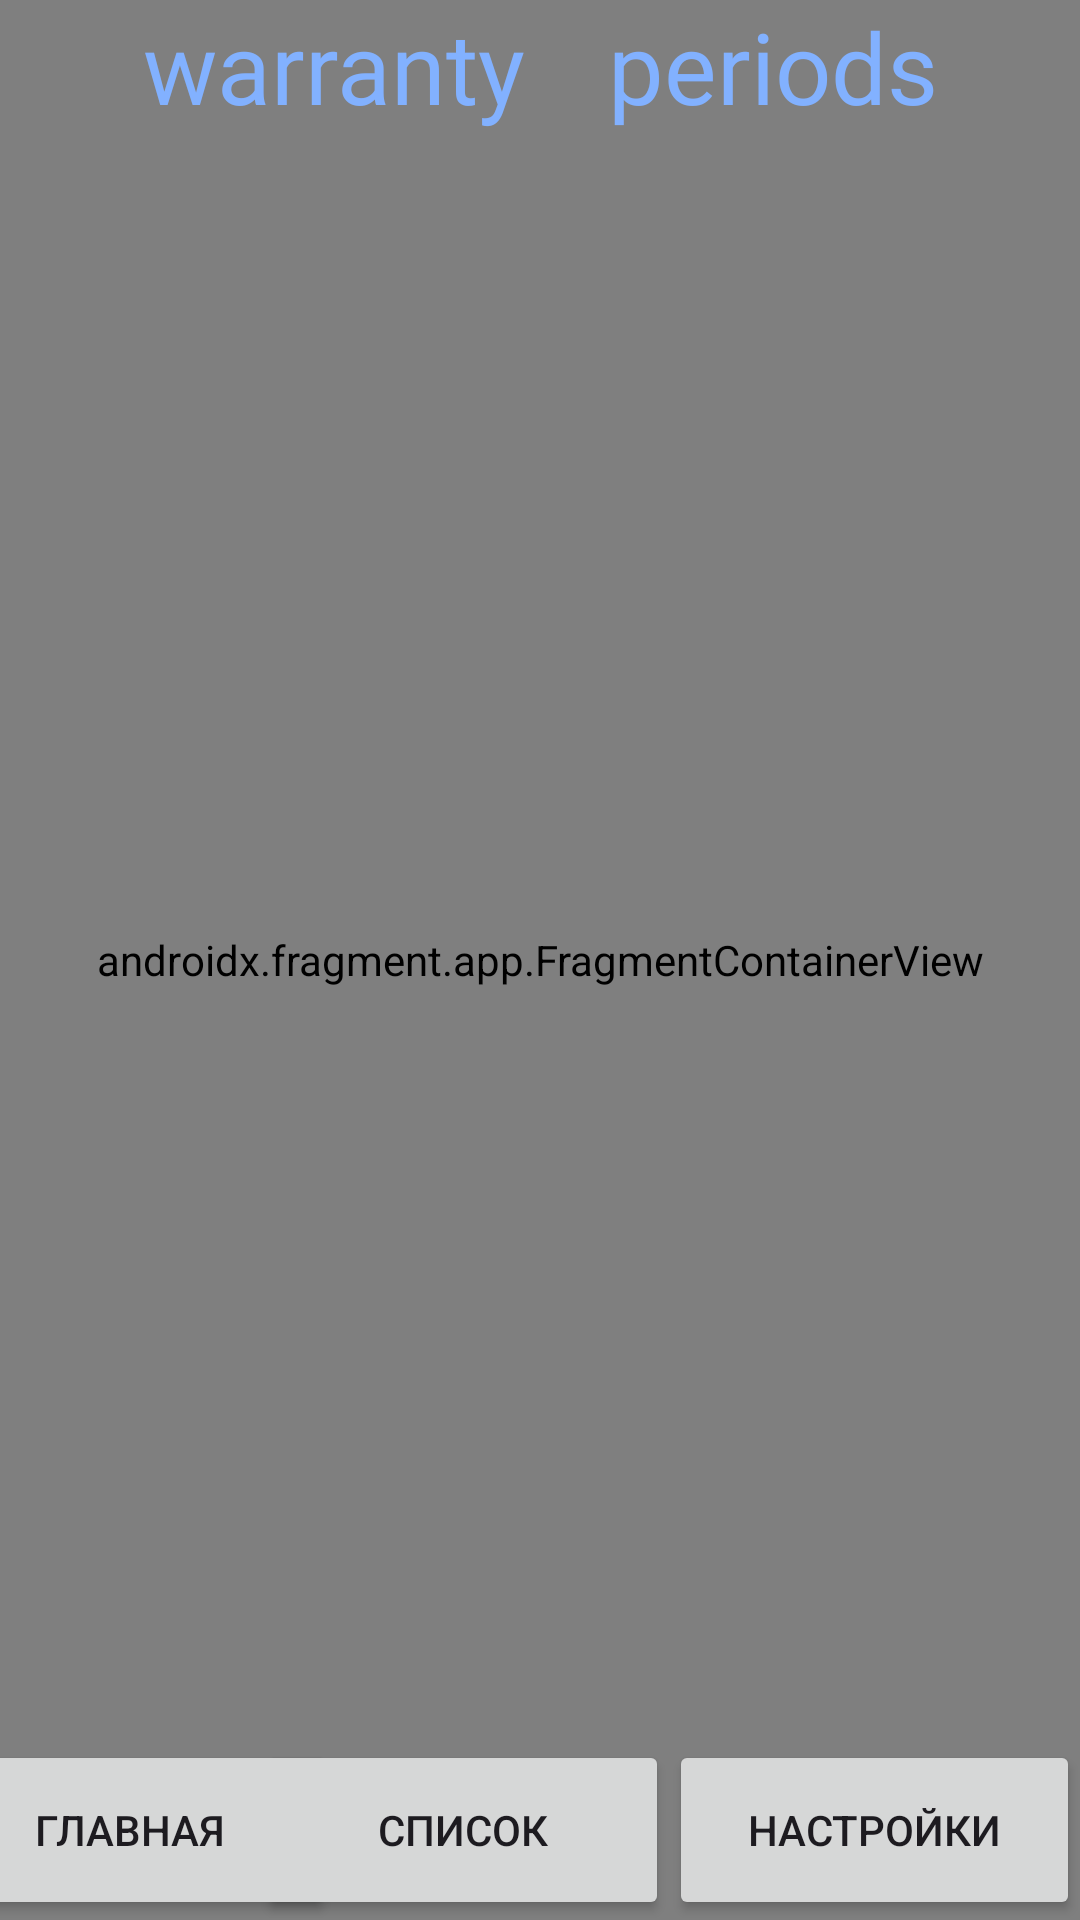

Reconstruct the res/layout file that produces this screen, plus the resources it refers to.
<!-- AndroidManifest.xml: application theme Theme.Kursach2 -->
<!-- res/layout/activity_main.xml -->
<?xml version="1.0" encoding="utf-8"?>
<androidx.constraintlayout.widget.ConstraintLayout
    xmlns:android="http://schemas.android.com/apk/res/android"
    xmlns:app="http://schemas.android.com/apk/res-auto"
    xmlns:tools="http://schemas.android.com/tools"
    android:layout_width="match_parent"
    android:layout_height="match_parent"
    android:background="@drawable/gradient_drawable"
    tools:context=".MainActivity">
    <androidx.fragment.app.FragmentContainerView
        android:id="@+id/HomeFragment"
        android:name="com.example.kursach2.HomeFragment"
        android:layout_width="match_parent"
        android:layout_height="match_parent"
        app:layout_constraintBottom_toBottomOf="parent"
        app:layout_constraintEnd_toEndOf="parent"
        app:layout_constraintStart_toStartOf="parent"
        app:layout_constraintTop_toTopOf="parent">

    </androidx.fragment.app.FragmentContainerView>

    <TextView
        android:id="@+id/name"
        android:layout_width="wrap_content"
        android:layout_height="wrap_content"
        android:fontFamily="@font/monoton"
        android:gravity="center_horizontal"
        android:text="@string/Text_name"
        android:textColor="#82B1FF"
        android:textSize="33sp"
        app:layout_constraintEnd_toEndOf="parent"
        app:layout_constraintStart_toStartOf="parent"
        app:layout_constraintTop_toTopOf="parent" />

    <Button
        android:id="@+id/btn"
        android:layout_width="137dp"
        android:layout_height="60dp"
        android:onClick="onClick"
        android:text="@string/Main"
        app:layout_constraintBottom_toBottomOf="parent"
        app:layout_constraintEnd_toStartOf="@+id/btn3"
        app:layout_constraintStart_toStartOf="parent" />

    <Button
        android:id="@+id/btn3"
        android:layout_width="137dp"
        android:layout_height="60dp"
        android:onClick="onClick"
        android:text="@string/List"
        app:layout_constraintBottom_toBottomOf="parent"
        app:layout_constraintEnd_toStartOf="@+id/btn2" />

    <Button
        android:id="@+id/btn2"
        android:layout_width="137dp"
        android:layout_height="60dp"
        android:onClick="onClick"
        android:text="@string/Settings"
        app:layout_constraintBottom_toBottomOf="parent"
        app:layout_constraintEnd_toEndOf="parent" />


</androidx.constraintlayout.widget.ConstraintLayout>
<!-- resources referenced by this layout -->
<resources>
  <string name="List">Список</string>
  <string name="Main">Главная</string>
  <string name="Settings">Настройки</string>
  <string name="Text_name">warranty \t\t periods</string>
  <style name="Theme.Kursach2" parent="Theme.Material3.DayNight.NoActionBar">
          
          <item name="colorPrimary">@color/purple_500</item>
          <item name="colorPrimaryVariant">@color/purple_700</item>
          <item name="colorOnPrimary">@color/white</item>
          
          <item name="colorSecondary">@color/teal_200</item>
          <item name="colorSecondaryVariant">@color/teal_700</item>
          <item name="colorOnSecondary">@color/black</item>
          
          <item name="android:statusBarColor" tools:targetApi="l">?attr/colorPrimaryVariant</item>
          
      </style>
  <!-- not gathered from this repository: default colours our renderer supplied (Android Studio template values) -->
  <color name="purple_500">#FF6200EE</color>
  <color name="purple_700">#FF3700B3</color>
  <color name="teal_200">#FF03DAC5</color>
  <color name="teal_700">#FF018786</color>
  <color name="black">#FF000000</color>
  <color name="white">#FFFFFFFF</color>
</resources>
